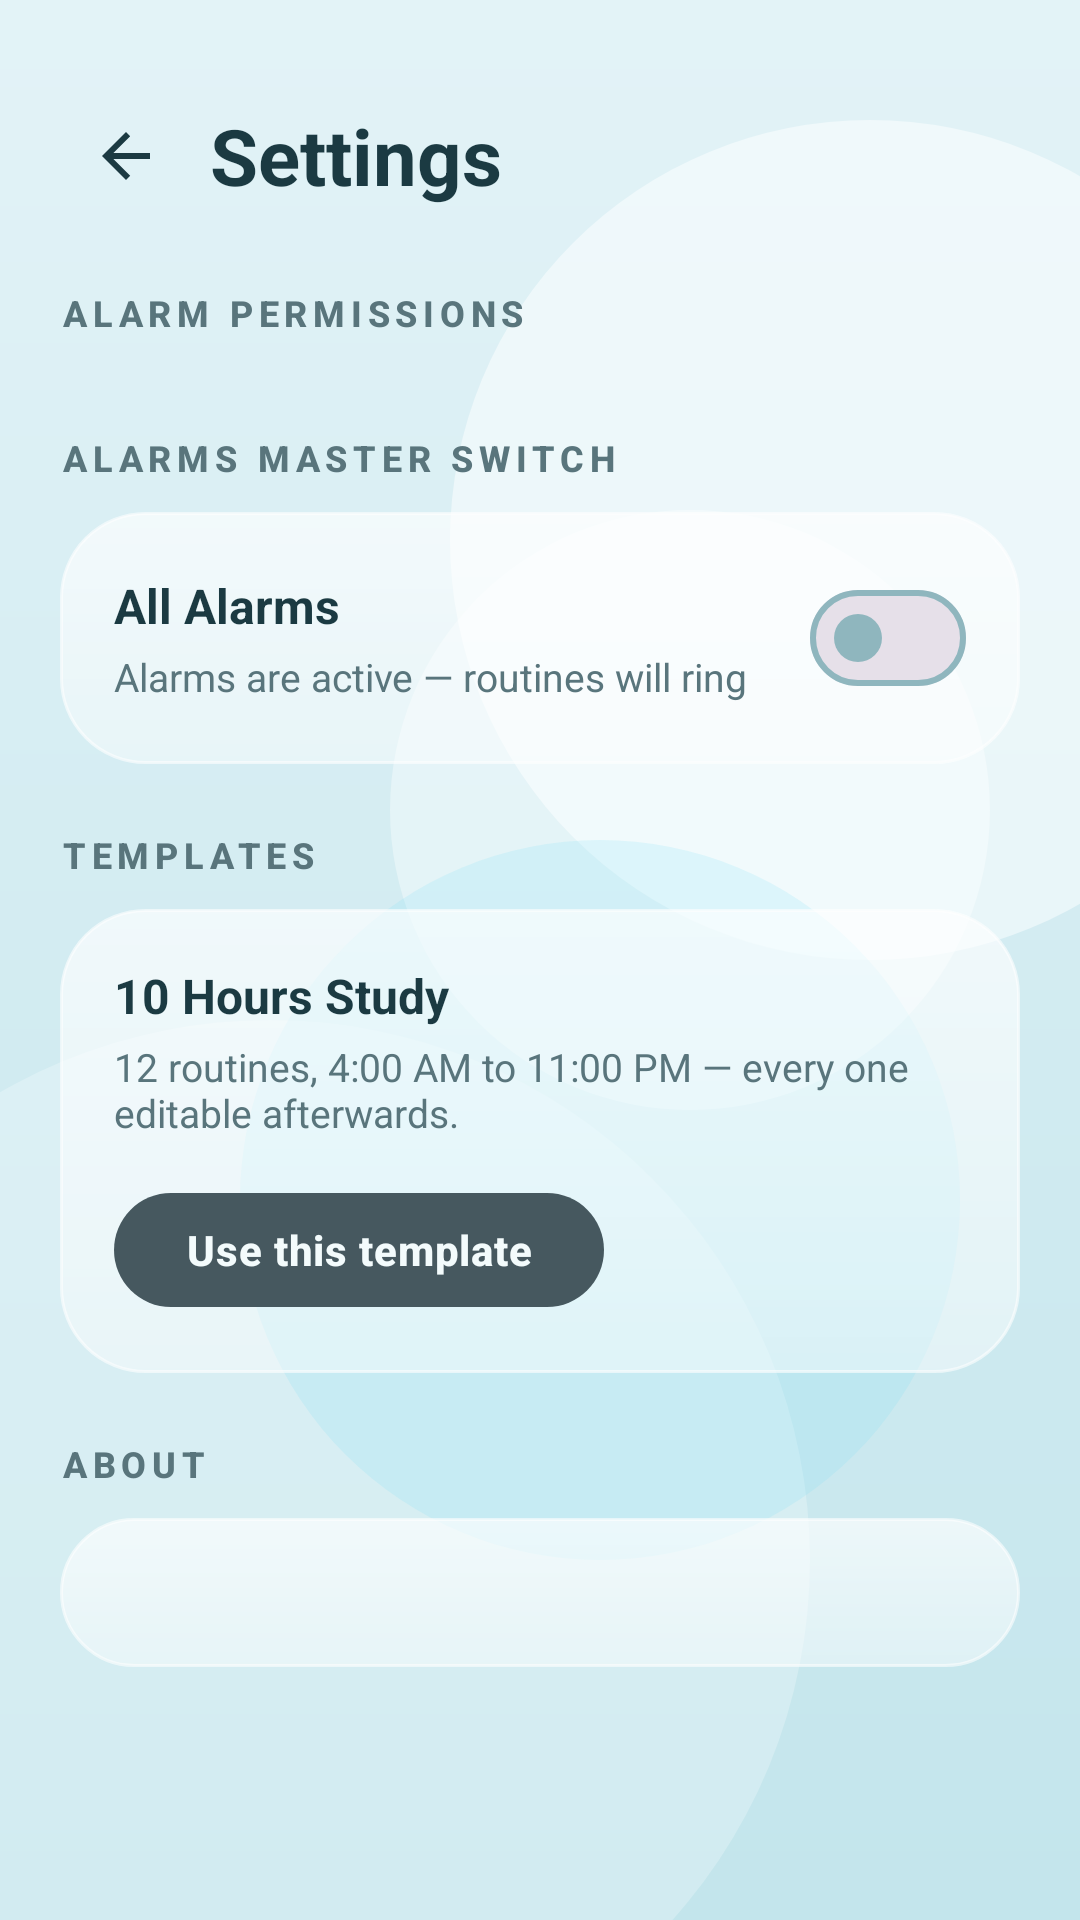

Here is an Android app screen rendered from its layout file. Give the layout XML and the strings, colors and styles it references.
<!-- AndroidManifest.xml: application theme Theme.VitaraRoutine -->
<!-- res/layout/activity_settings.xml -->
<?xml version="1.0" encoding="utf-8"?>
<FrameLayout xmlns:android="http://schemas.android.com/apk/res/android"
    xmlns:app="http://schemas.android.com/apk/res-auto"
    xmlns:tools="http://schemas.android.com/tools"
    android:layout_width="match_parent"
    android:layout_height="match_parent"
    android:background="@drawable/bg_app_background">

    <ScrollView
        android:layout_width="match_parent"
        android:layout_height="match_parent"
        android:clipToPadding="false">

        <LinearLayout
            android:layout_width="match_parent"
            android:layout_height="wrap_content"
            android:orientation="vertical"
            android:paddingStart="20dp"
            android:paddingTop="30dp"
            android:paddingEnd="20dp"
            android:paddingBottom="40dp">

            <LinearLayout
                android:layout_width="match_parent"
                android:layout_height="wrap_content"
                android:gravity="center_vertical"
                android:orientation="horizontal">

                <ImageButton
                    android:id="@+id/backButton"
                    android:layout_width="44dp"
                    android:layout_height="44dp"
                    android:background="?attr/selectableItemBackgroundBorderless"
                    android:contentDescription="@string/back"
                    android:padding="10dp"
                    android:src="@drawable/ic_back" />

                <TextView
                    android:layout_width="wrap_content"
                    android:layout_height="wrap_content"
                    android:layout_marginStart="6dp"
                    android:text="@string/settings"
                    android:textColor="@color/ink_deep"
                    android:textSize="26sp"
                    android:textStyle="bold" />
            </LinearLayout>

            <TextView
                android:id="@+id/permissionsHeader"
                android:layout_width="wrap_content"
                android:layout_height="wrap_content"
                android:layout_marginTop="22dp"
                android:text="@string/section_permissions"
                android:textAppearance="@style/CapsLabel" />

            <LinearLayout
                android:id="@+id/permissionContainer"
                android:layout_width="match_parent"
                android:layout_height="wrap_content"
                android:layout_marginTop="10dp"
                android:orientation="vertical" />

            <TextView
                android:layout_width="wrap_content"
                android:layout_height="wrap_content"
                android:layout_marginTop="22dp"
                android:text="@string/section_master_alarm"
                android:textAppearance="@style/CapsLabel" />

            <LinearLayout
                android:id="@+id/masterAlarmCard"
                android:layout_width="match_parent"
                android:layout_height="wrap_content"
                android:layout_marginTop="10dp"
                android:background="@drawable/bg_glass_card"
                android:clickable="true"
                android:focusable="true"
                android:gravity="center_vertical"
                android:orientation="horizontal"
                android:padding="18dp">

                <LinearLayout
                    android:layout_width="0dp"
                    android:layout_height="wrap_content"
                    android:layout_weight="1"
                    android:orientation="vertical">

                    <TextView
                        android:layout_width="match_parent"
                        android:layout_height="wrap_content"
                        android:text="@string/master_alarm_title"
                        android:textColor="@color/ink_deep"
                        android:textSize="16sp"
                        android:textStyle="bold" />

                    <TextView
                        android:id="@+id/masterAlarmDetail"
                        android:layout_width="match_parent"
                        android:layout_height="wrap_content"
                        android:layout_marginTop="4dp"
                        android:text="@string/master_alarm_on_desc"
                        android:textColor="@color/ink_soft"
                        android:textSize="13sp" />
                </LinearLayout>

                <com.google.android.material.materialswitch.MaterialSwitch
                    android:id="@+id/masterAlarmSwitch"
                    android:layout_width="wrap_content"
                    android:layout_height="wrap_content"
                    android:layout_marginStart="12dp"
                    android:thumbTint="@color/switch_thumb"
                    android:trackTint="@color/switch_track" />
            </LinearLayout>

            <TextView
                android:layout_width="wrap_content"
                android:layout_height="wrap_content"
                android:layout_marginTop="22dp"
                android:text="@string/section_timetable"
                android:textAppearance="@style/CapsLabel" />

            <LinearLayout
                android:layout_width="match_parent"
                android:layout_height="wrap_content"
                android:layout_marginTop="10dp"
                android:background="@drawable/bg_glass_card"
                android:orientation="vertical"
                android:padding="18dp">

                <TextView
                    android:layout_width="match_parent"
                    android:layout_height="wrap_content"
                    android:text="@string/timetable_title"
                    android:textColor="@color/ink_deep"
                    android:textSize="16sp"
                    android:textStyle="bold" />

                <TextView
                    android:layout_width="match_parent"
                    android:layout_height="wrap_content"
                    android:layout_marginTop="4dp"
                    android:text="@string/timetable_detail"
                    android:textColor="@color/ink_soft"
                    android:textSize="13sp" />

                <com.google.android.material.button.MaterialButton
                    android:id="@+id/loadTimetableButton"
                    style="@style/PillButton.Small"
                    android:layout_width="wrap_content"
                    android:layout_height="46dp"
                    android:layout_marginTop="14dp"
                    android:text="@string/add_timetable" />
            </LinearLayout>

            <TextView
                android:layout_width="wrap_content"
                android:layout_height="wrap_content"
                android:layout_marginTop="22dp"
                android:text="@string/section_about"
                android:textAppearance="@style/CapsLabel" />

            <LinearLayout
                android:layout_width="match_parent"
                android:layout_height="wrap_content"
                android:layout_marginTop="10dp"
                android:background="@drawable/bg_glass_card"
                android:orientation="vertical"
                android:padding="16dp">

                <TextView
                    android:id="@+id/aboutText"
                    android:layout_width="match_parent"
                    android:layout_height="wrap_content"
                    android:textColor="@color/ink_soft"
                    android:textSize="13sp"
                    tools:text="Vitara Routine 1.0" />
            </LinearLayout>
        </LinearLayout>
    </ScrollView>
</FrameLayout>
<!-- resources referenced by this layout -->
<resources>
  <color name="ink_deep">#1B3A42</color>
  <color name="ink_soft">#59757C</color>
  <!-- drawable bg_glass_card (drawable) -->
  <?xml version="1.0" encoding="utf-8"?>
  <shape xmlns:android="http://schemas.android.com/apk/res/android"
      android:shape="rectangle">
      <gradient
          android:angle="270"
          android:endColor="@color/glass_fill"
          android:startColor="@color/glass_fill_strong" />
      <corners android:radius="28dp" />
      <stroke
          android:width="1dp"
          android:color="@color/glass_stroke" />
  </shape>
  <!-- drawable ic_back (drawable) -->
  <?xml version="1.0" encoding="utf-8"?>
  <vector xmlns:android="http://schemas.android.com/apk/res/android"
      android:width="24dp"
      android:height="24dp"
      android:tint="@color/ink_deep"
      android:viewportWidth="24"
      android:viewportHeight="24">
      <path
          android:fillColor="#FF000000"
          android:pathData="M20,11H7.8l5.6,-5.6L12,4l-8,8l8,8l1.4,-1.4L7.8,13H20z" />
  </vector>
  <string name="add_timetable">Use this template</string>
  <string name="back">Back</string>
  <string name="master_alarm_on_desc">Alarms are active — routines will ring</string>
  <string name="master_alarm_title">All Alarms</string>
  <string name="section_about">About</string>
  <string name="section_master_alarm">Alarms master switch</string>
  <string name="section_permissions">Alarm permissions</string>
  <string name="section_timetable">Templates</string>
  <string name="settings">Settings</string>
  <string name="timetable_detail">12 routines, 4:00 AM to 11:00 PM \u2014 every one editable afterwards.</string>
  <string name="timetable_title">10 Hours Study</string>
  <style name="CapsLabel" parent="TextAppearance.Material3.LabelMedium">
          <item name="android:textColor">@color/ink_soft</item>
          <item name="android:textAllCaps">true</item>
          <item name="android:letterSpacing">0.16</item>
          <item name="android:textStyle">bold</item>
      </style>
  <style name="PillButton.Small">
          <item name="android:layout_height">46dp</item>
          <item name="android:textSize">14sp</item>
          <item name="cornerRadius">23dp</item>
      </style>
  <color name="bg_bottom">#C3E5EC</color>
  <color name="bg_top">#E3F3F7</color>
  <color name="glass_fill">#6BFFFFFF</color>
  <color name="glass_fill_strong">#A8FFFFFF</color>
  <color name="glass_stroke">#96FFFFFF</color>
  <color name="slate">#46585F</color>
  <color name="on_slate">#F3FBFC</color>
  <color name="frosted_blue">#7bdff2</color>
  <color name="ink_on_accent">#123039</color>
  <color name="icy_aqua">#b2f7ef</color>
  <color name="mint_cream">#eff7f6</color>
  <color name="outline_soft">#8FB6BE</color>
</resources>
